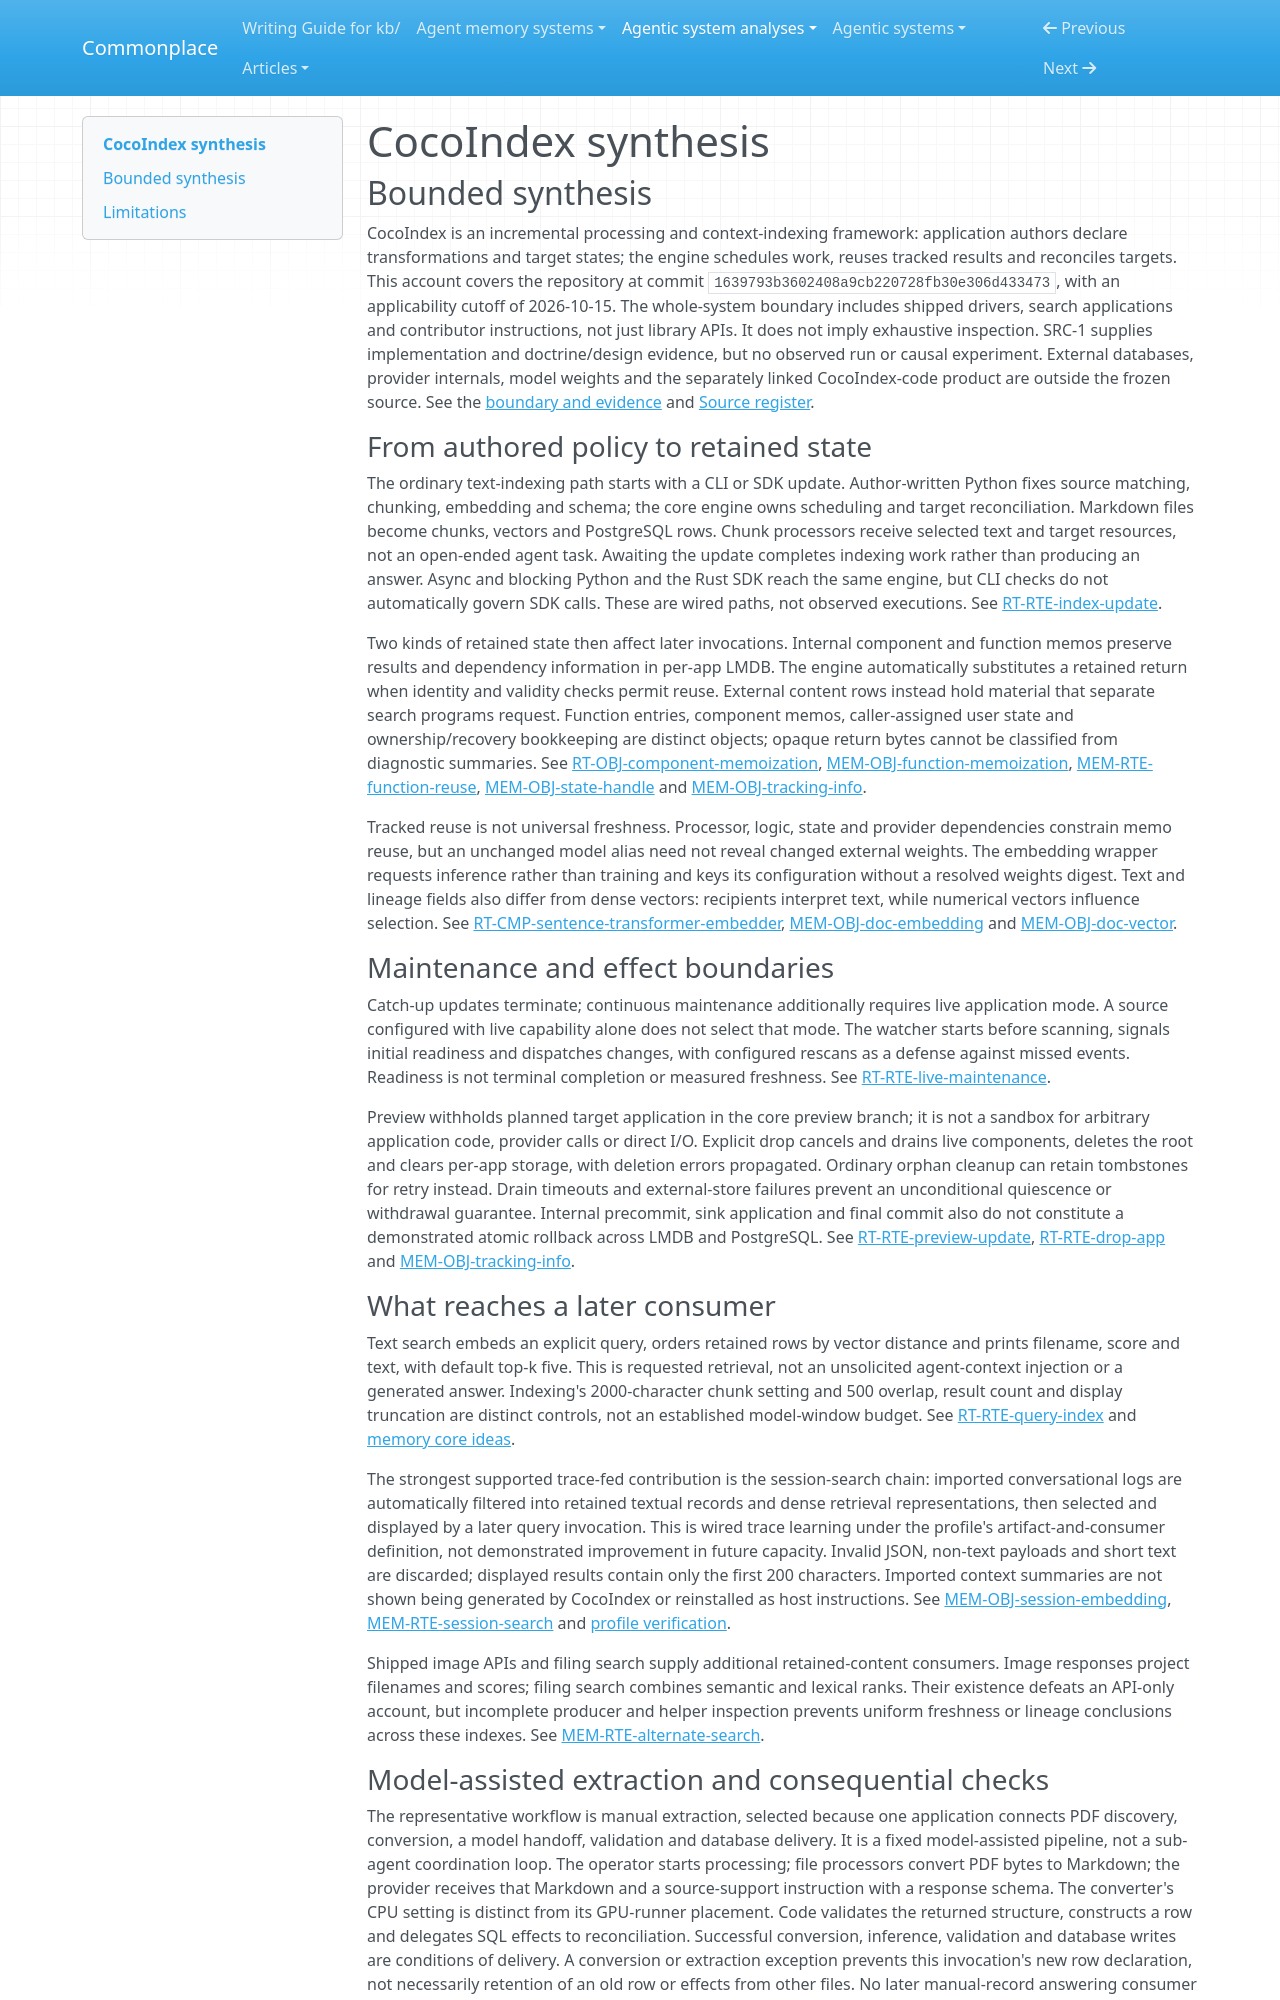

repository: zby/commonplace · page: agentic-system-analyses/retained/cocoindex-io--cocoindex/synthesis/index.html · generator: mkdocs

---
type: agentic-system-analyses/types/agentic-system-synthesis.md
description: "CocoIndex maintains derived indexes and reusable computation, with shipped search and typed extraction paths but no demonstrated factual acceptance or agent benefit."
run-id: AAS-2026-10-15-cocoindex-3514227a0537-01
reviewed-boundary: "1639793b3602408a9cb220728fb30e306d433473"
---

# CocoIndex synthesis

## Bounded synthesis

CocoIndex is an incremental processing and context-indexing framework: application authors declare transformations and target states; the engine schedules work, reuses tracked results and reconciles targets. This account covers the repository at commit `1639793b3602408a9cb220728fb30e306d433473`, with an applicability cutoff of 2026-10-15. The whole-system boundary includes shipped drivers, search applications and contributor instructions, not just library APIs. It does not imply exhaustive inspection. SRC-1 supplies implementation and doctrine/design evidence, but no observed run or causal experiment. External databases, provider internals, model weights and the separately linked CocoIndex-code product are outside the frozen source. See the [boundary and evidence](boundary.md#boundary-and-evidence) and [Source register](boundary.md#source-register).

### From authored policy to retained state

The ordinary text-indexing path starts with a CLI or SDK update. Author-written Python fixes source matching, chunking, embedding and schema; the core engine owns scheduling and target reconciliation. Markdown files become chunks, vectors and PostgreSQL rows. Chunk processors receive selected text and target resources, not an open-ended agent task. Awaiting the update completes indexing work rather than producing an answer. Async and blocking Python and the Rust SDK reach the same engine, but CLI checks do not automatically govern SDK calls. These are wired paths, not observed executions. See [RT-RTE-index-update](runtime.md#rt-rte-index-update).

Two kinds of retained state then affect later invocations. Internal component and function memos preserve results and dependency information in per-app LMDB. The engine automatically substitutes a retained return when identity and validity checks permit reuse. External content rows instead hold material that separate search programs request. Function entries, component memos, caller-assigned user state and ownership/recovery bookkeeping are distinct objects; opaque return bytes cannot be classified from diagnostic summaries. See [RT-OBJ-component-memoization](runtime.md#rt-obj-component-memoization), [MEM-OBJ-function-memoization](memory.md#mem-obj-function-memoization), [MEM-RTE-function-reuse](memory.md#mem-rte-function-reuse), [MEM-OBJ-state-handle](memory.md#mem-obj-state-handle) and [MEM-OBJ-tracking-info](memory.md#mem-obj-tracking-info).

Tracked reuse is not universal freshness. Processor, logic, state and provider dependencies constrain memo reuse, but an unchanged model alias need not reveal changed external weights. The embedding wrapper requests inference rather than training and keys its configuration without a resolved weights digest. Text and lineage fields also differ from dense vectors: recipients interpret text, while numerical vectors influence selection. See [RT-CMP-sentence-transformer-embedder](runtime.md#rt-cmp-sentence-transformer-embedder), [MEM-OBJ-doc-embedding](memory.md#mem-obj-doc-embedding) and [MEM-OBJ-doc-vector](memory.md#mem-obj-doc-vector).

### Maintenance and effect boundaries

Catch-up updates terminate; continuous maintenance additionally requires live application mode. A source configured with live capability alone does not select that mode. The watcher starts before scanning, signals initial readiness and dispatches changes, with configured rescans as a defense against missed events. Readiness is not terminal completion or measured freshness. See [RT-RTE-live-maintenance](runtime.md#rt-rte-live-maintenance).

Preview withholds planned target application in the core preview branch; it is not a sandbox for arbitrary application code, provider calls or direct I/O. Explicit drop cancels and drains live components, deletes the root and clears per-app storage, with deletion errors propagated. Ordinary orphan cleanup can retain tombstones for retry instead. Drain timeouts and external-store failures prevent an unconditional quiescence or withdrawal guarantee. Internal precommit, sink application and final commit also do not constitute a demonstrated atomic rollback across LMDB and PostgreSQL. See [RT-RTE-preview-update](runtime.md#rt-rte-preview-update), [RT-RTE-drop-app](runtime.md#rt-rte-drop-app) and [MEM-OBJ-tracking-info](memory.md#mem-obj-tracking-info).

### What reaches a later consumer

Text search embeds an explicit query, orders retained rows by vector distance and prints filename, score and text, with default top-k five. This is requested retrieval, not an unsolicited agent-context injection or a generated answer. Indexing's 2000-character chunk setting and 500 overlap, result count and display truncation are distinct controls, not an established model-window budget. See [RT-RTE-query-index](runtime.md#rt-rte-query-index) and [memory core ideas](memory.md#core-ideas).

The strongest supported trace-fed contribution is the session-search chain: imported conversational logs are automatically filtered into retained textual records and dense retrieval representations, then selected and displayed by a later query invocation. This is wired trace learning under the profile's artifact-and-consumer definition, not demonstrated improvement in future capacity. Invalid JSON, non-text payloads and short text are discarded; displayed results contain only the first 200 characters. Imported context summaries are not shown being generated by CocoIndex or reinstalled as host instructions. See [MEM-OBJ-session-embedding](memory.md#mem-obj-session-embedding), [MEM-RTE-session-search](memory.md#mem-rte-session-search) and [profile verification](profile-verification.md#verification).

Shipped image APIs and filing search supply additional retained-content consumers. Image responses project filenames and scores; filing search combines semantic and lexical ranks. Their existence defeats an API-only account, but incomplete producer and helper inspection prevents uniform freshness or lineage conclusions across these indexes. See [MEM-RTE-alternate-search](memory.md#mem-rte-alternate-search).
